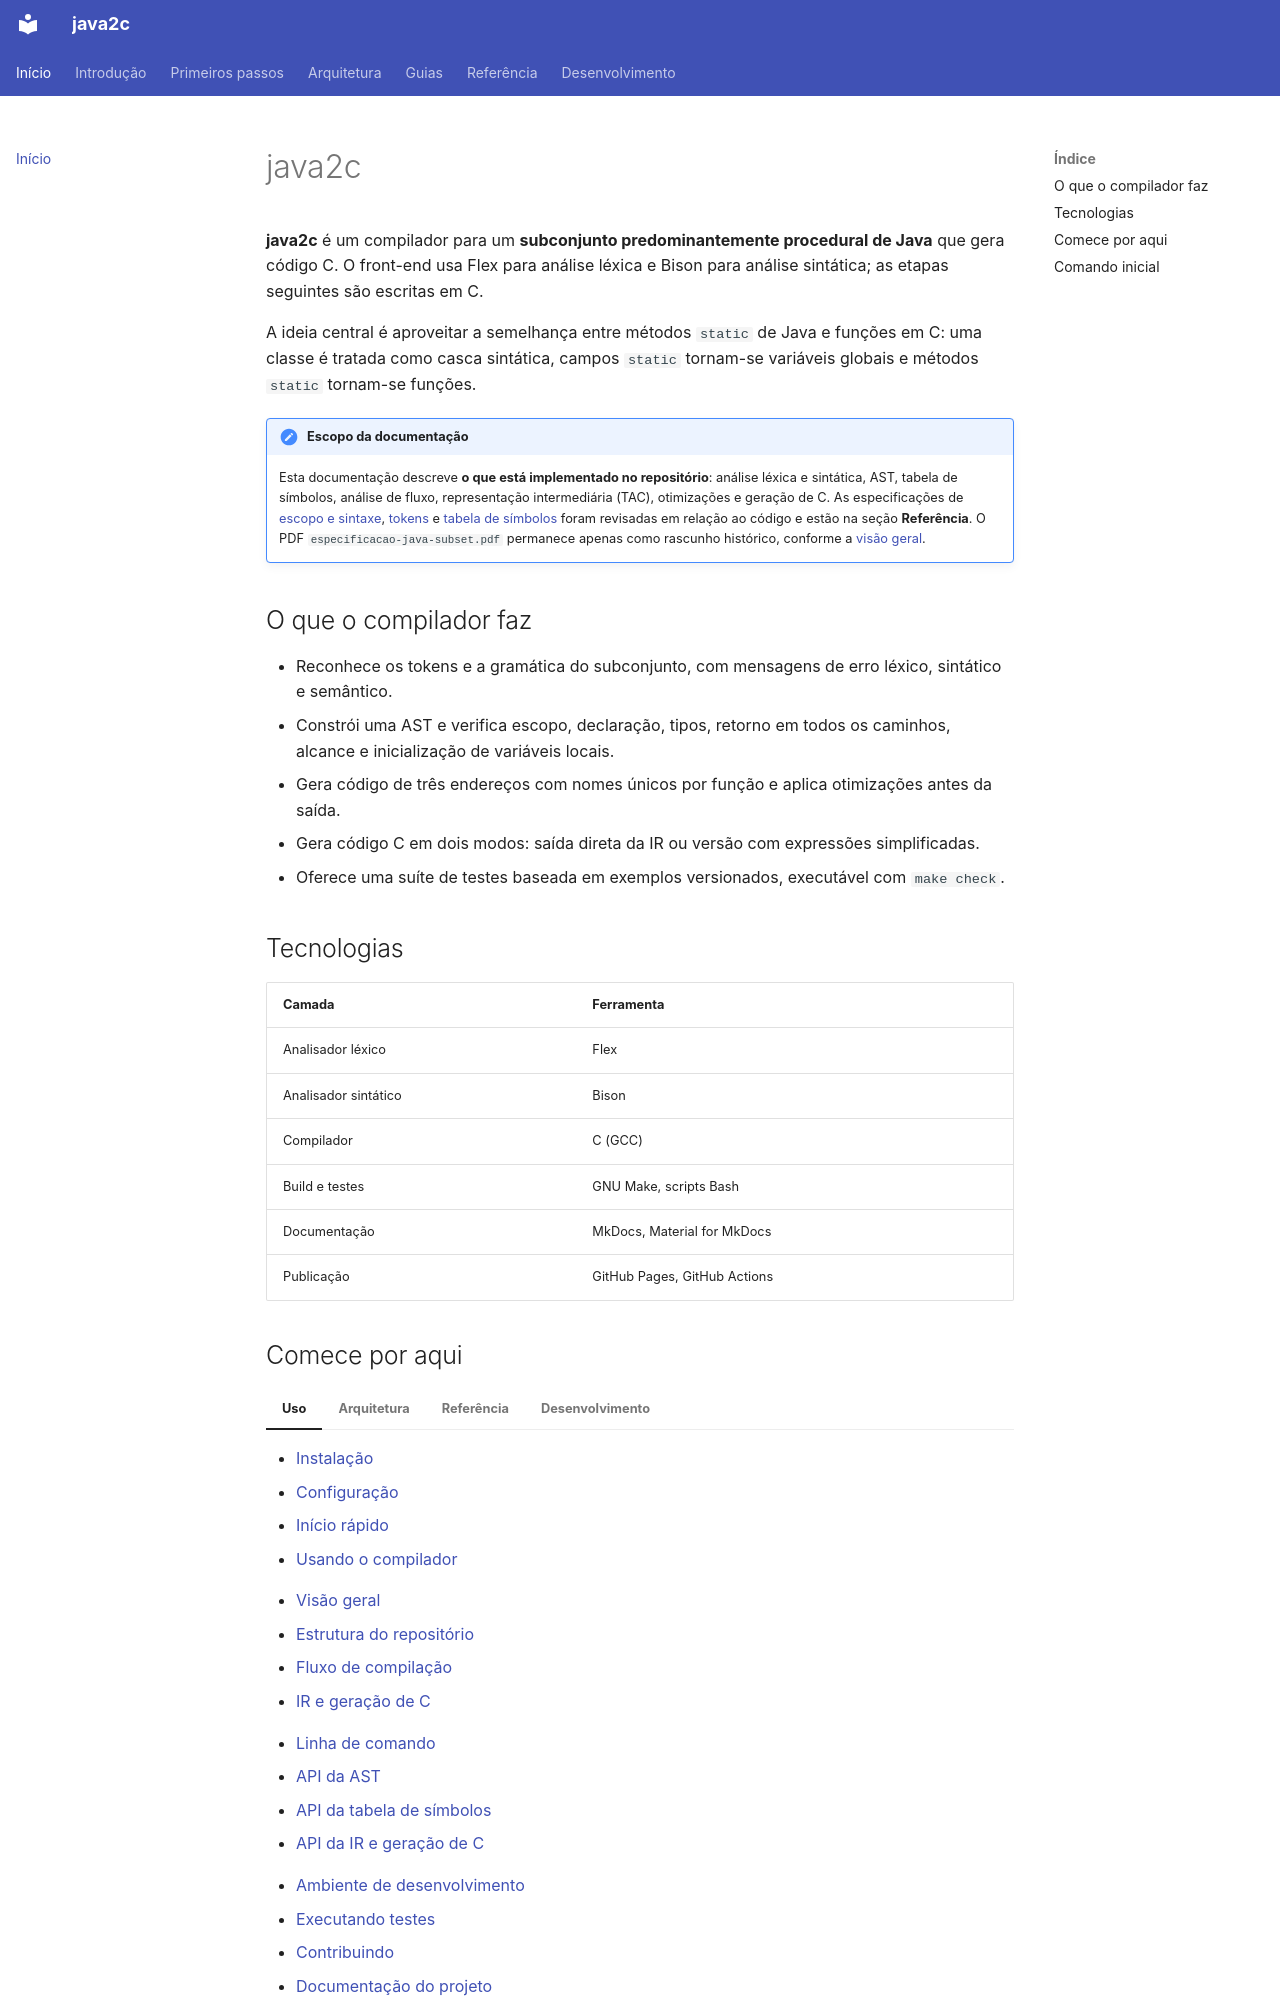

repository: thatsrenan/java2c · page: index.html · generator: mkdocs

# java2c

**java2c** é um compilador para um **subconjunto predominantemente procedural
de Java** que gera código C. O front-end usa Flex para análise léxica e Bison
para análise sintática; as etapas seguintes são escritas em C.

A ideia central é aproveitar a semelhança entre métodos `static` de Java e
funções em C: uma classe é tratada como casca sintática, campos `static`
tornam-se variáveis globais e métodos `static` tornam-se funções.

!!! note "Escopo da documentação"
    Esta documentação descreve **o que está implementado no repositório**:
    análise léxica e sintática, AST, tabela de símbolos, análise de fluxo,
    representação intermediária (TAC), otimizações e geração de C. As
    especificações de [escopo e sintaxe](definicao-escopo-sintaxe-semantica.md),
    [tokens](definicao-tokens.md) e
    [tabela de símbolos](tabela-simbolos.md) foram revisadas em relação ao
    código e estão na seção **Referência**. O PDF
    `especificacao-java-subset.pdf` permanece apenas como rascunho histórico,
    conforme a [visão geral](introduction/overview.md).

## O que o compilador faz

- Reconhece os tokens e a gramática do subconjunto, com mensagens de erro
  léxico, sintático e semântico.
- Constrói uma AST e verifica escopo, declaração, tipos, retorno em todos os
  caminhos, alcance e inicialização de variáveis locais.
- Gera código de três endereços com nomes únicos por função e aplica
  otimizações antes da saída.
- Gera código C em dois modos: saída direta da IR ou versão com expressões
  simplificadas.
- Oferece uma suíte de testes baseada em exemplos versionados, executável com
  `make check`.

## Tecnologias

| Camada | Ferramenta |
| --- | --- |
| Analisador léxico | Flex |
| Analisador sintático | Bison |
| Compilador | C (GCC) |
| Build e testes | GNU Make, scripts Bash |
| Documentação | MkDocs, Material for MkDocs |
| Publicação | GitHub Pages, GitHub Actions |
